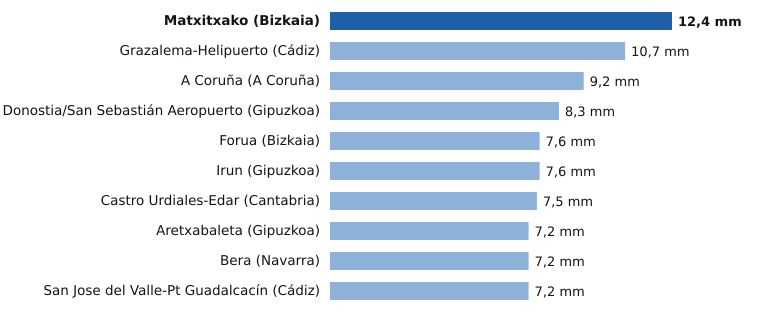

Source data for this figure (header and first rows):
estacion, provincia, mm
Matxitxako, Bizkaia, 12.4
Grazalema-Helipuerto, Cádiz, 10.7
A Coruña, A Coruña, 9.2
Donostia/San Sebastián Aeropuerto, Gipuzkoa, 8.3
Forua, Bizkaia, 7.6
Irun, Gipuzkoa, 7.6
Castro Urdiales-Edar, Cantabria, 7.5
Aretxabaleta, Gipuzkoa, 7.2
Bera, Navarra, 7.2
San Jose del Valle-Pt Guadalcacín, Cádiz, 7.2
